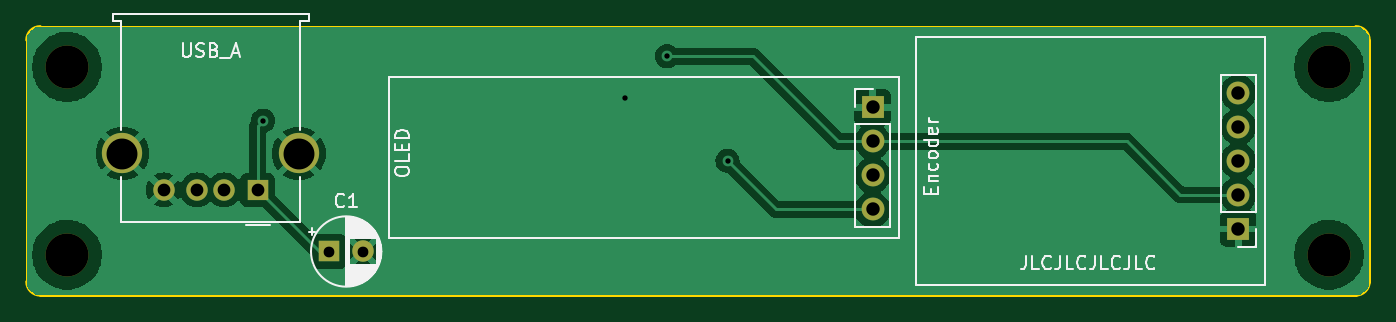
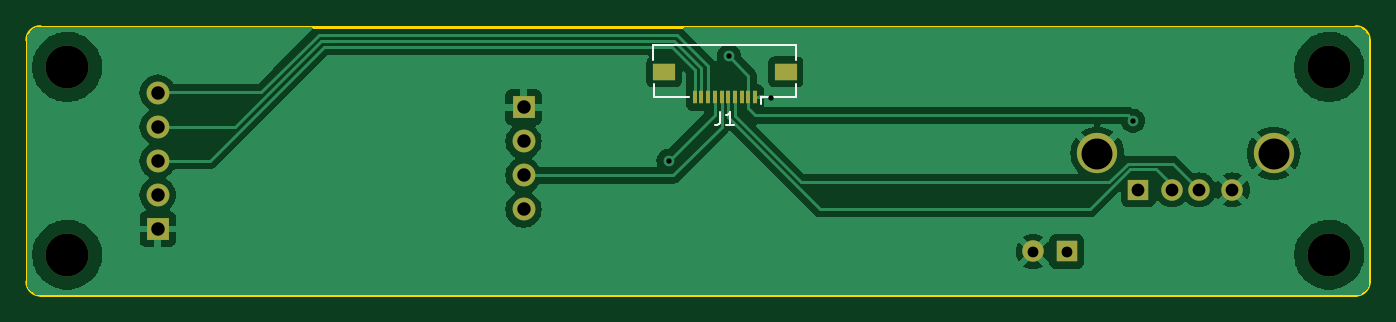
Circuit board: 11 layer files. Board 100.0 x 20.0 mm.
- bottom_copper: gotek-breakout-B_Cu.gbr (46376 bytes)
- bottom_mask: gotek-breakout-B_Mask.gbr (1713 bytes)
- paste: gotek-breakout-B_Paste.gbr (828 bytes)
- bottom_silk: gotek-breakout-B_Silkscreen.gbr (1393 bytes)
- outline: gotek-breakout-Edge_Cuts.gbr (981 bytes)
- top_copper: gotek-breakout-F_Cu.gbr (42929 bytes)
- top_mask: gotek-breakout-F_Mask.gbr (1342 bytes)
- paste: gotek-breakout-F_Paste.gbr (457 bytes)
- top_silk: gotek-breakout-F_Silkscreen.gbr (20580 bytes)
- drill: gotek-breakout-NPTH.drl (394 bytes)
- drill: gotek-breakout-PTH.drl (890 bytes)

=== bottom_copper: gotek-breakout-B_Cu.gbr (46376 bytes, source omitted) ===
=== bottom_mask: gotek-breakout-B_Mask.gbr ===
%TF.GenerationSoftware,KiCad,Pcbnew,8.0.0*%
%TF.CreationDate,2024-02-26T11:34:36-08:00*%
%TF.ProjectId,gotek-breakout,676f7465-6b2d-4627-9265-616b6f75742e,rev?*%
%TF.SameCoordinates,Original*%
%TF.FileFunction,Soldermask,Bot*%
%TF.FilePolarity,Negative*%
%FSLAX46Y46*%
G04 Gerber Fmt 4.6, Leading zero omitted, Abs format (unit mm)*
G04 Created by KiCad (PCBNEW 8.0.0) date 2024-02-26 11:34:36*
%MOMM*%
%LPD*%
G01*
G04 APERTURE LIST*
%ADD10R,1.600000X1.500000*%
%ADD11C,1.600000*%
%ADD12C,3.000000*%
%ADD13R,1.700000X1.700000*%
%ADD14O,1.700000X1.700000*%
%ADD15C,3.200000*%
%ADD16R,1.600000X1.600000*%
%ADD17R,0.300000X1.000000*%
%ADD18R,1.650000X1.300000*%
G04 APERTURE END LIST*
D10*
%TO.C,J2*%
X64200000Y-52160000D03*
D11*
X61700000Y-52160000D03*
X59700000Y-52160000D03*
X57200000Y-52160000D03*
D12*
X67270000Y-49450000D03*
X54130000Y-49450000D03*
%TD*%
D13*
%TO.C,J4*%
X137250000Y-55075000D03*
D14*
X137250000Y-52535000D03*
X137250000Y-49995000D03*
X137250000Y-47455000D03*
X137250000Y-44915000D03*
%TD*%
D15*
%TO.C,H1*%
X50000000Y-43000000D03*
%TD*%
D16*
%TO.C,C1*%
X69544887Y-56750000D03*
D11*
X72044887Y-56750000D03*
%TD*%
D15*
%TO.C,H4*%
X144000000Y-57000000D03*
%TD*%
D13*
%TO.C,J3*%
X110000000Y-46000000D03*
D14*
X110000000Y-48540000D03*
X110000000Y-51080000D03*
X110000000Y-53620000D03*
%TD*%
D15*
%TO.C,H3*%
X144000000Y-43000000D03*
%TD*%
%TO.C,H2*%
X50000000Y-57000000D03*
%TD*%
D17*
%TO.C,J1*%
X92750000Y-45275000D03*
X93250000Y-45275000D03*
X93750000Y-45275000D03*
X94250000Y-45275000D03*
X94750000Y-45275000D03*
X95250000Y-45275000D03*
X95750000Y-45275000D03*
X96250000Y-45275000D03*
X96750000Y-45275000D03*
X97250000Y-45275000D03*
D18*
X90475000Y-43375000D03*
X99525000Y-43375000D03*
%TD*%
M02*

=== paste: gotek-breakout-B_Paste.gbr ===
%TF.GenerationSoftware,KiCad,Pcbnew,8.0.0*%
%TF.CreationDate,2024-02-26T11:34:36-08:00*%
%TF.ProjectId,gotek-breakout,676f7465-6b2d-4627-9265-616b6f75742e,rev?*%
%TF.SameCoordinates,Original*%
%TF.FileFunction,Paste,Bot*%
%TF.FilePolarity,Positive*%
%FSLAX46Y46*%
G04 Gerber Fmt 4.6, Leading zero omitted, Abs format (unit mm)*
G04 Created by KiCad (PCBNEW 8.0.0) date 2024-02-26 11:34:36*
%MOMM*%
%LPD*%
G01*
G04 APERTURE LIST*
%ADD10R,0.300000X1.000000*%
%ADD11R,1.650000X1.300000*%
G04 APERTURE END LIST*
D10*
%TO.C,J1*%
X92750000Y-45275000D03*
X93250000Y-45275000D03*
X93750000Y-45275000D03*
X94250000Y-45275000D03*
X94750000Y-45275000D03*
X95250000Y-45275000D03*
X95750000Y-45275000D03*
X96250000Y-45275000D03*
X96750000Y-45275000D03*
X97250000Y-45275000D03*
D11*
X90475000Y-43375000D03*
X99525000Y-43375000D03*
%TD*%
M02*

=== bottom_silk: gotek-breakout-B_Silkscreen.gbr ===
%TF.GenerationSoftware,KiCad,Pcbnew,8.0.0*%
%TF.CreationDate,2024-02-26T11:34:36-08:00*%
%TF.ProjectId,gotek-breakout,676f7465-6b2d-4627-9265-616b6f75742e,rev?*%
%TF.SameCoordinates,Original*%
%TF.FileFunction,Legend,Bot*%
%TF.FilePolarity,Positive*%
%FSLAX46Y46*%
G04 Gerber Fmt 4.6, Leading zero omitted, Abs format (unit mm)*
G04 Created by KiCad (PCBNEW 8.0.0) date 2024-02-26 11:34:36*
%MOMM*%
%LPD*%
G01*
G04 APERTURE LIST*
%ADD10C,0.150000*%
%ADD11C,0.120000*%
G04 APERTURE END LIST*
D10*
X95333333Y-46329819D02*
X95333333Y-47044104D01*
X95333333Y-47044104D02*
X95380952Y-47186961D01*
X95380952Y-47186961D02*
X95476190Y-47282200D01*
X95476190Y-47282200D02*
X95619047Y-47329819D01*
X95619047Y-47329819D02*
X95714285Y-47329819D01*
X94333333Y-47329819D02*
X94904761Y-47329819D01*
X94619047Y-47329819D02*
X94619047Y-46329819D01*
X94619047Y-46329819D02*
X94714285Y-46472676D01*
X94714285Y-46472676D02*
X94809523Y-46567914D01*
X94809523Y-46567914D02*
X94904761Y-46615533D01*
D11*
%TO.C,J1*%
X89670000Y-41395000D02*
X100330000Y-41395000D01*
X89670000Y-42465000D02*
X89670000Y-41395000D01*
X89720000Y-45255000D02*
X89720000Y-44285000D01*
X92340000Y-45255000D02*
X89720000Y-45255000D01*
X92340000Y-45775000D02*
X92340000Y-45255000D01*
X100280000Y-44285000D02*
X100280000Y-45255000D01*
X100280000Y-45255000D02*
X97660000Y-45255000D01*
X100330000Y-41395000D02*
X100330000Y-42465000D01*
%TD*%
M02*

=== outline: gotek-breakout-Edge_Cuts.gbr ===
%TF.GenerationSoftware,KiCad,Pcbnew,8.0.0*%
%TF.CreationDate,2024-02-26T11:34:36-08:00*%
%TF.ProjectId,gotek-breakout,676f7465-6b2d-4627-9265-616b6f75742e,rev?*%
%TF.SameCoordinates,Original*%
%TF.FileFunction,Profile,NP*%
%FSLAX46Y46*%
G04 Gerber Fmt 4.6, Leading zero omitted, Abs format (unit mm)*
G04 Created by KiCad (PCBNEW 8.0.0) date 2024-02-26 11:34:36*
%MOMM*%
%LPD*%
G01*
G04 APERTURE LIST*
%TA.AperFunction,Profile*%
%ADD10C,0.200000*%
%TD*%
G04 APERTURE END LIST*
D10*
X47000000Y-59000000D02*
X47000000Y-41000000D01*
X147000000Y-41000000D02*
X147000000Y-59000000D01*
X146000000Y-60000000D02*
X48000000Y-60000000D01*
X47000000Y-41000000D02*
G75*
G02*
X48000000Y-40000000I1000000J0D01*
G01*
X48000000Y-60000000D02*
G75*
G02*
X47000000Y-59000000I0J1000000D01*
G01*
X48000000Y-40000000D02*
X146000000Y-40000000D01*
X146000000Y-40000000D02*
G75*
G02*
X147000000Y-41000000I0J-1000000D01*
G01*
X147000000Y-59000000D02*
G75*
G02*
X146000000Y-60000000I-1000000J0D01*
G01*
M02*

=== top_copper: gotek-breakout-F_Cu.gbr (42929 bytes, source omitted) ===
=== top_mask: gotek-breakout-F_Mask.gbr ===
%TF.GenerationSoftware,KiCad,Pcbnew,8.0.0*%
%TF.CreationDate,2024-02-26T11:34:36-08:00*%
%TF.ProjectId,gotek-breakout,676f7465-6b2d-4627-9265-616b6f75742e,rev?*%
%TF.SameCoordinates,Original*%
%TF.FileFunction,Soldermask,Top*%
%TF.FilePolarity,Negative*%
%FSLAX46Y46*%
G04 Gerber Fmt 4.6, Leading zero omitted, Abs format (unit mm)*
G04 Created by KiCad (PCBNEW 8.0.0) date 2024-02-26 11:34:36*
%MOMM*%
%LPD*%
G01*
G04 APERTURE LIST*
%ADD10R,1.600000X1.500000*%
%ADD11C,1.600000*%
%ADD12C,3.000000*%
%ADD13R,1.700000X1.700000*%
%ADD14O,1.700000X1.700000*%
%ADD15C,3.200000*%
%ADD16R,1.600000X1.600000*%
G04 APERTURE END LIST*
D10*
%TO.C,J2*%
X64200000Y-52160000D03*
D11*
X61700000Y-52160000D03*
X59700000Y-52160000D03*
X57200000Y-52160000D03*
D12*
X67270000Y-49450000D03*
X54130000Y-49450000D03*
%TD*%
D13*
%TO.C,J4*%
X137250000Y-55075000D03*
D14*
X137250000Y-52535000D03*
X137250000Y-49995000D03*
X137250000Y-47455000D03*
X137250000Y-44915000D03*
%TD*%
D15*
%TO.C,H1*%
X50000000Y-43000000D03*
%TD*%
D16*
%TO.C,C1*%
X69544887Y-56750000D03*
D11*
X72044887Y-56750000D03*
%TD*%
D15*
%TO.C,H4*%
X144000000Y-57000000D03*
%TD*%
D13*
%TO.C,J3*%
X110000000Y-46000000D03*
D14*
X110000000Y-48540000D03*
X110000000Y-51080000D03*
X110000000Y-53620000D03*
%TD*%
D15*
%TO.C,H3*%
X144000000Y-43000000D03*
%TD*%
%TO.C,H2*%
X50000000Y-57000000D03*
%TD*%
M02*

=== paste: gotek-breakout-F_Paste.gbr ===
%TF.GenerationSoftware,KiCad,Pcbnew,8.0.0*%
%TF.CreationDate,2024-02-26T11:34:36-08:00*%
%TF.ProjectId,gotek-breakout,676f7465-6b2d-4627-9265-616b6f75742e,rev?*%
%TF.SameCoordinates,Original*%
%TF.FileFunction,Paste,Top*%
%TF.FilePolarity,Positive*%
%FSLAX46Y46*%
G04 Gerber Fmt 4.6, Leading zero omitted, Abs format (unit mm)*
G04 Created by KiCad (PCBNEW 8.0.0) date 2024-02-26 11:34:36*
%MOMM*%
%LPD*%
G01*
G04 APERTURE LIST*
G04 APERTURE END LIST*
M02*

=== top_silk: gotek-breakout-F_Silkscreen.gbr (20580 bytes, source omitted) ===
=== drill: gotek-breakout-NPTH.drl ===
M48
; DRILL file {KiCad 8.0.0} date 2024-02-26T11:34:39-0800
; FORMAT={-:-/ absolute / inch / decimal}
; #@! TF.CreationDate,2024-02-26T11:34:39-08:00
; #@! TF.GenerationSoftware,Kicad,Pcbnew,8.0.0
; #@! TF.FileFunction,NonPlated,1,2,NPTH
FMAT,2
INCH
; #@! TA.AperFunction,NonPlated,NPTH,ComponentDrill
T1C0.1260
%
G90
G05
T1
X1.9685Y-1.6929
X1.9685Y-2.2441
X5.6693Y-1.6929
X5.6693Y-2.2441
M30

=== drill: gotek-breakout-PTH.drl ===
M48
; DRILL file {KiCad 8.0.0} date 2024-02-26T11:34:39-0800
; FORMAT={-:-/ absolute / inch / decimal}
; #@! TF.CreationDate,2024-02-26T11:34:39-08:00
; #@! TF.GenerationSoftware,Kicad,Pcbnew,8.0.0
; #@! TF.FileFunction,Plated,1,2,PTH
FMAT,2
INCH
; #@! TA.AperFunction,Plated,PTH,ViaDrill
T1C0.0157
; #@! TA.AperFunction,Plated,PTH,ComponentDrill
T2C0.0315
; #@! TA.AperFunction,Plated,PTH,ComponentDrill
T3C0.0374
; #@! TA.AperFunction,Plated,PTH,ComponentDrill
T4C0.0394
; #@! TA.AperFunction,Plated,PTH,ComponentDrill
T5C0.0906
%
G90
G05
T1
X2.5433Y-1.8504
X3.6063Y-1.7835
X3.7283Y-1.6614
X3.9055Y-1.9685
T2
X2.738Y-2.2343
X2.8364Y-2.2343
T3
X2.252Y-2.0535
X2.3504Y-2.0535
X2.4291Y-2.0535
X2.5276Y-2.0535
T4
X4.3307Y-1.811
X4.3307Y-1.911
X4.3307Y-2.011
X4.3307Y-2.111
X5.4035Y-1.7683
X5.4035Y-1.8683
X5.4035Y-1.9683
X5.4035Y-2.0683
X5.4035Y-2.1683
T5
X2.1311Y-1.9469
X2.6484Y-1.9469
M30

